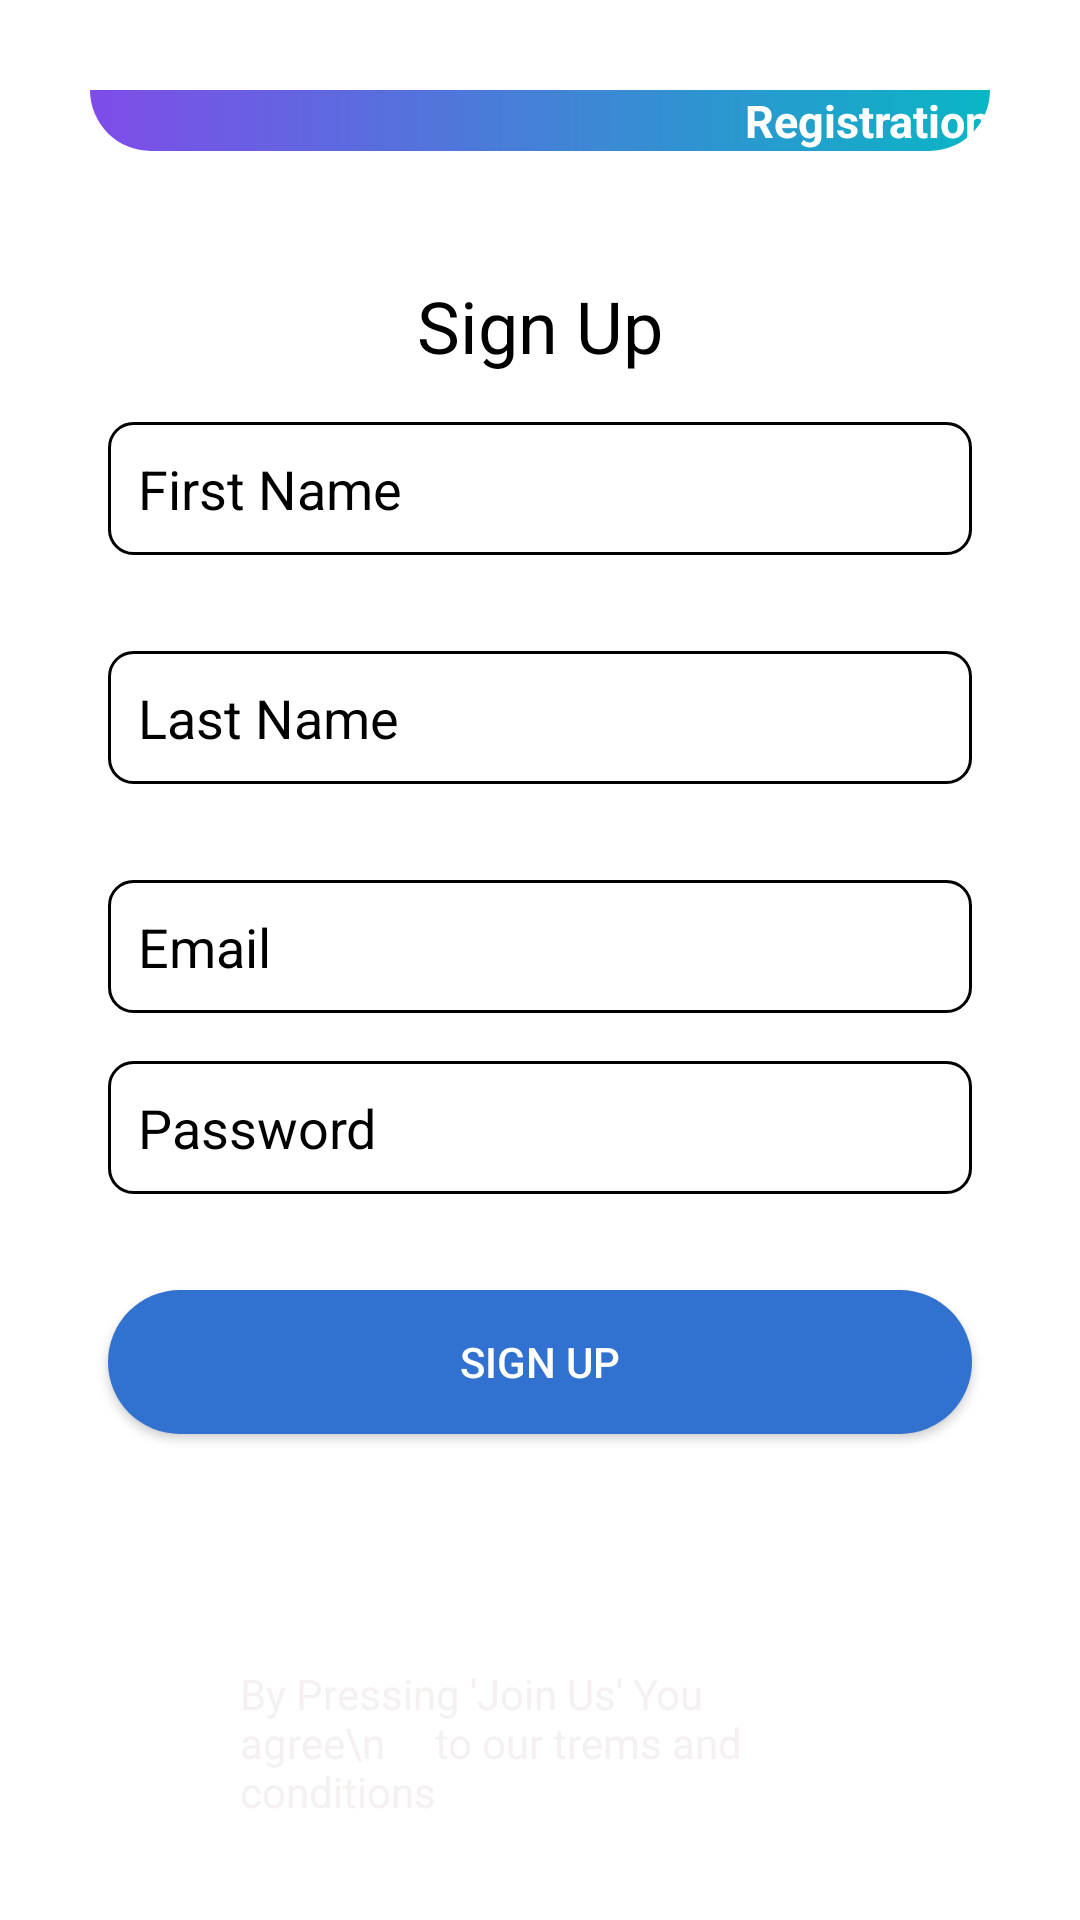

Write the Android layout XML for this screen, with the resource values it uses.
<!-- AndroidManifest.xml: application theme Theme.Design.NoActionBar -->
<!-- res/layout/signup_page.xml -->
<?xml version="1.0" encoding="utf-8"?>

<ScrollView xmlns:android="http://schemas.android.com/apk/res/android"
    xmlns:app="http://schemas.android.com/apk/res-auto"
    xmlns:tools="http://schemas.android.com/tools"
    android:layout_width="match_parent"
    android:layout_height="match_parent"
    android:orientation="vertical"
    android:padding="10dp"
    android:background="@color/white"
    >
    <LinearLayout
        android:layout_width="match_parent"
        android:layout_height="match_parent"
        android:orientation="vertical"

        android:padding="10dp"
        tools:context=".Management.LoginInPage">

        <LinearLayout
            android:layout_width="match_parent"
            android:layout_height="wrap_content"
            android:padding="10dp"
            android:orientation="horizontal">

            <ImageView
                android:layout_width="wrap_content"
                android:layout_height="wrap_content"
                />
            <TextView
                android:background="@drawable/background"
                android:id="@+id/LogInbtn"

                android:textStyle="bold"
                android:layout_width="match_parent"
                android:layout_height="wrap_content"
                android:text="Registration"
                android:gravity="end"
                android:textColor="@color/white"
                android:textSize="15dp"/>

        </LinearLayout>

        <LinearLayout
            android:layout_width="match_parent"
            android:layout_height="match_parent"
            android:orientation="vertical"
            android:gravity="center"
            >





            <TextView
                android:id="@+id/textViewSignUp"
                android:layout_width="wrap_content"
                android:layout_height="wrap_content"
                android:layout_centerHorizontal="true"
                android:layout_marginTop="32dp"
                android:text="Sign Up"
                android:textColor="@color/black"
                android:textSize="24sp" />

            <EditText
                android:id="@+id/editTextFirstName"

                android:layout_width="match_parent"
                android:layout_height="wrap_content"
                android:layout_below="@id/textViewSignUp"
                android:layout_marginStart="16dp"
                android:layout_marginTop="16dp"
                android:textColorHint="#000000"
                android:layout_marginEnd="16dp"
                android:layout_marginBottom="16dp"
                android:background="@drawable/edit_text"
                android:hint="First Name"
                android:inputType="textPersonName"
                android:padding="10dp"
                android:textColor="@color/black" />

            <EditText
                android:textColorHint="#000"

                android:id="@+id/editTextLastName"
                android:textColor="@color/black"

                android:layout_width="match_parent"
                android:layout_height="wrap_content"
                android:layout_below="@id/editTextFirstName"
                android:layout_marginStart="16dp"
                android:layout_marginTop="16dp"
                android:layout_marginEnd="16dp"
                android:layout_marginBottom="16dp"
                android:background="@drawable/edit_text"
                android:hint="Last Name"
                android:inputType="textPersonName"
                android:padding="10dp" />

            <EditText
                android:id="@+id/editTextEmail"
                android:layout_width="match_parent"
                android:layout_height="wrap_content"
                android:textColor="@color/black"
                android:textColorHint="#000"


                android:layout_below="@id/editTextLastName"
                android:layout_marginStart="16dp"
                android:layout_marginTop="16dp"
                android:layout_marginEnd="16dp"
                android:hint="Email"
                android:inputType="textEmailAddress"
                android:padding="10dp"
                android:background="@drawable/edit_text" />

            <EditText
                android:id="@+id/editTextPassword"
                android:layout_width="match_parent"
                android:layout_height="wrap_content"
                android:layout_below="@id/editTextEmail"
                android:layout_margin="16dp"
                android:hint="Password"
                android:textColorHint="#000"

                android:textColor="@color/black"

                android:inputType="textPassword"
                android:padding="10dp"
                android:background="@drawable/edit_text" />

            <Button
                android:id="@+id/buttonSignUp"
                android:layout_width="match_parent"
                android:layout_height="wrap_content"
                android:background="@drawable/bt_uisquare"

                android:layout_below="@id/editTextPassword"
                android:layout_marginStart="16dp"
                android:layout_marginTop="16dp"
                android:layout_marginEnd="16dp"
                android:layout_marginBottom="16dp"
                android:text="Sign Up"
                android:textColor="@android:color/white" />



            <ProgressBar
                android:id="@+id/simprogressbar"
                android:layout_marginTop="20dp"
                android:layout_marginLeft="20dp"
                android:layout_marginRight="20dp"
                android:layout_width="match_parent"
                android:layout_height="wrap_content"
                style="@style/Widget.AppCompat.ProgressBar.Horizontal"
                />



            <TextView
                android:layout_width="200dp"
                android:layout_height="wrap_content"
                android:text="By Pressing 'Join Us' You agree\n     to our trems and conditions"
                android:textColor="#F6F1F1"
                android:layout_marginTop="25dp"/>

        </LinearLayout>



    </LinearLayout>
</ScrollView>
<!-- resources referenced by this layout -->
<resources>
  <color name="black">#FF000000</color>
  <color name="white">#FFFFFFFF</color>
  <!-- drawable background (drawable) -->
  <?xml version="1.0" encoding="utf-8"?>
  
  <shape xmlns:android="http://schemas.android.com/apk/res/android">
      <corners android:bottomLeftRadius="150dp" android:bottomRightRadius="150dp"/>
      <gradient android:startColor="#7F4CE9"
          android:endColor="#09B6C5"
          android:angle="360"/>
  </shape>
  <!-- drawable bt_uisquare (drawable) -->
  <?xml version="1.0" encoding="utf-8"?>
  
  <shape
      android:shape="rectangle"
      xmlns:android="http://schemas.android.com/apk/res/android">
  
      <solid android:color="#3171CF"/>
  
      <corners android:radius="30dp"/>
  
  </shape>
  <!-- drawable edit_text (drawable) -->
  <shape xmlns:android="http://schemas.android.com/apk/res/android"
      android:shape="rectangle">
      <corners android:radius="8dp"/>
      <solid android:color="@android:color/white"/>
      <stroke
          android:width="1dp"
          android:color="@color/black"/>
  </shape>
</resources>
